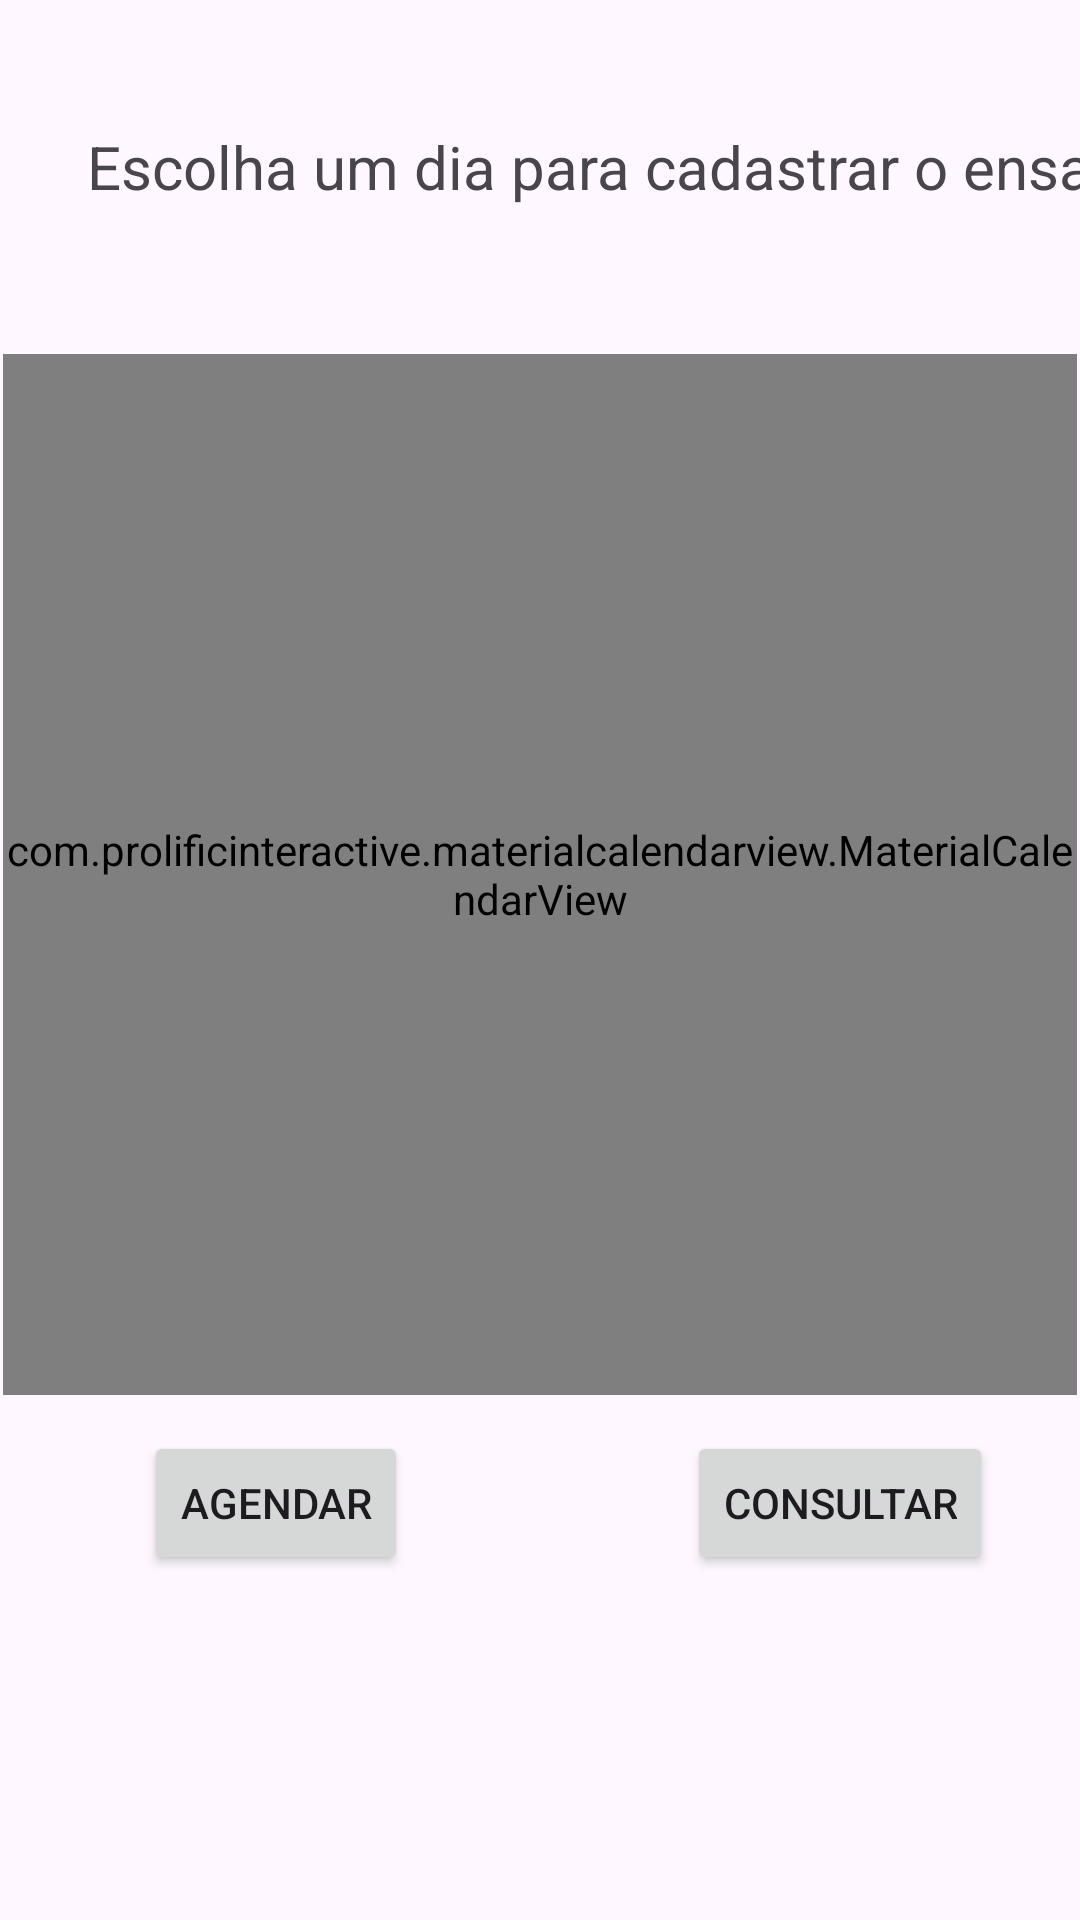

Here is an Android app screen rendered from its layout file. Give the layout XML and the strings, colors and styles it references.
<!-- AndroidManifest.xml: application theme Theme.AgendamentoBanda -->
<!-- res/layout/fragment_calendario.xml -->
<?xml version="1.0" encoding="utf-8"?>
<androidx.constraintlayout.widget.ConstraintLayout xmlns:android="http://schemas.android.com/apk/res/android"
    xmlns:app="http://schemas.android.com/apk/res-auto"
    xmlns:tools="http://schemas.android.com/tools"
    android:id="@+id/fragmentCalendario"
    android:layout_width="match_parent"
    android:layout_height="match_parent"
    tools:context=".CalendarioFragment">

    <com.prolificinteractive.materialcalendarview.MaterialCalendarView
        android:id="@+id/cvCalendario"
        android:layout_width="0dp"
        android:layout_height="347dp"
        android:layout_marginStart="1dp"
        android:layout_marginTop="118dp"
        android:layout_marginEnd="1dp"
        app:layout_constraintEnd_toEndOf="parent"
        app:layout_constraintStart_toStartOf="parent"
        app:layout_constraintTop_toTopOf="parent"
        app:mcv_selectionColor="#00F"
        app:mcv_showOtherDates="all" />

    <Button
        android:id="@+id/btnAgendarCalendario"
        android:layout_width="wrap_content"
        android:layout_height="wrap_content"
        android:layout_marginStart="48dp"
        android:layout_marginBottom="115dp"
        android:text="@string/btnAgendarCalendario"
        app:layout_constraintBottom_toBottomOf="parent"
        app:layout_constraintStart_toStartOf="parent" />

    <TextView
        android:id="@+id/tvAgendamentoCalendario"
        android:layout_width="wrap_content"
        android:layout_height="wrap_content"
        android:layout_marginStart="29dp"
        android:layout_marginTop="42dp"
        android:text="@string/tvAgendamentoCalendario"
        android:textAlignment="viewStart"
        android:textSize="20sp"
        app:layout_constraintStart_toStartOf="parent"
        app:layout_constraintTop_toTopOf="parent" />

    <Button
        android:id="@+id/btnConsultarCalendario"
        android:layout_width="wrap_content"
        android:layout_height="wrap_content"
        android:layout_marginEnd="29dp"
        android:text="@string/btnConsultarCalendario"
        app:layout_constraintBottom_toBottomOf="@+id/btnAgendarCalendario"
        app:layout_constraintEnd_toEndOf="parent"
        app:layout_constraintTop_toTopOf="@+id/btnAgendarCalendario" />

</androidx.constraintlayout.widget.ConstraintLayout>
<!-- resources referenced by this layout -->
<resources>
  <string name="btnAgendarCalendario">Agendar</string>
  <string name="btnConsultarCalendario">Consultar</string>
  <string name="tvAgendamentoCalendario">Escolha um dia para cadastrar o ensaio</string>
  <style name="Theme.AgendamentoBanda" parent="Base.Theme.AgendamentoBanda" />
  <style name="Base.Theme.AgendamentoBanda" parent="Theme.Material3.DayNight">
          
          
      </style>
</resources>
